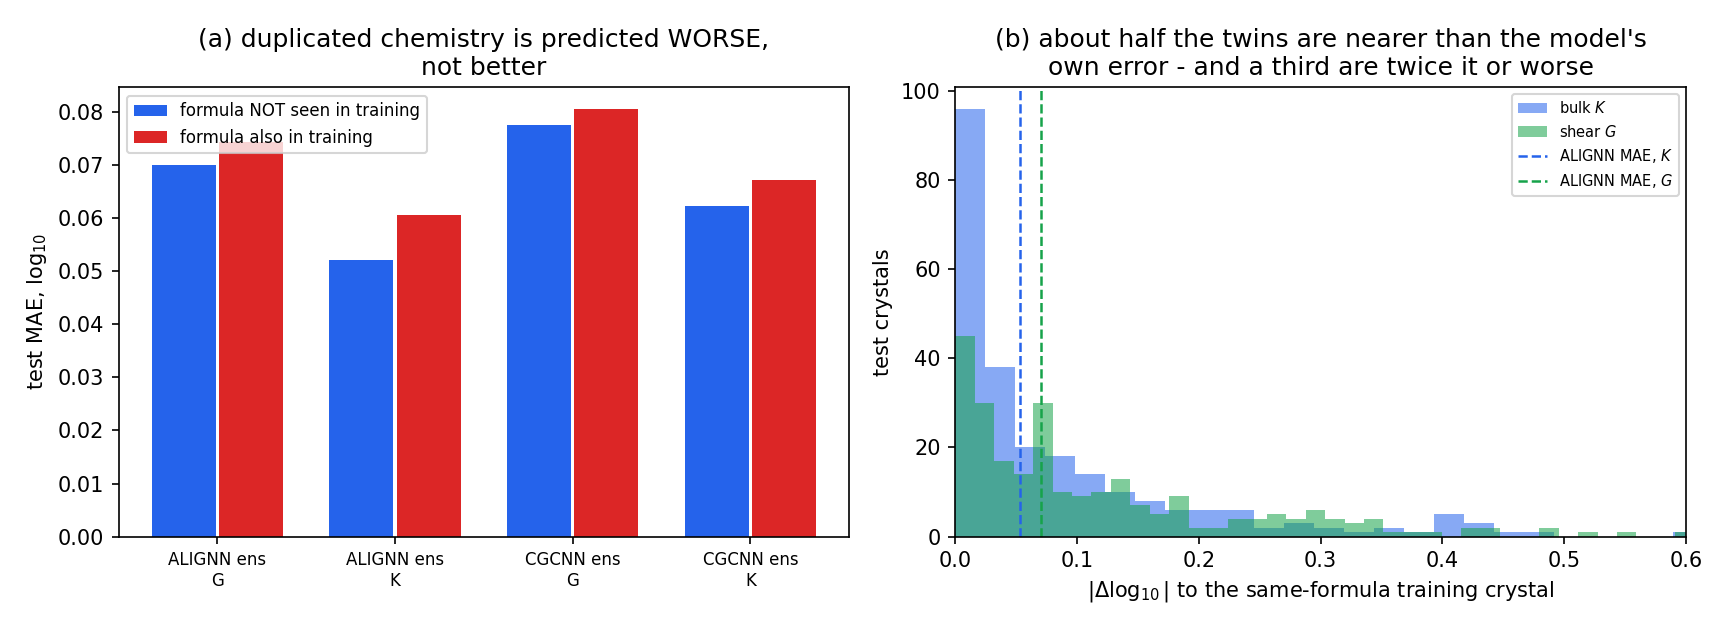

The table this chart was drawn from, first rows:
model, target, group, n, mae_log10, relative_error_pct, optimism_vs_unseen, diff_ci_lo, diff_ci_hi
ALIGNN ens, G, formula NOT seen in train, 1397, 0.0701, 17.52, , , 
ALIGNN ens, G, formula ALSO in train, 251, 0.07438, 18.68, , , 
ALIGNN ens, G, ALL, 1648, 0.07076, 17.69, 0.0006505, -0.006857, 0.016
ALIGNN ens, K, formula NOT seen in train, 1397, 0.05206, 12.74, , , 
ALIGNN ens, K, formula ALSO in train, 251, 0.06061, 14.98, , , 
ALIGNN ens, K, ALL, 1648, 0.05336, 13.07, 0.001302, -0.002901, 0.02105
CGCNN ens, G, formula NOT seen in train, 1397, 0.07763, 19.57, , , 
CGCNN ens, G, formula ALSO in train, 251, 0.08069, 20.42, , , 
CGCNN ens, G, ALL, 1648, 0.0781, 19.7, 0.0004654, -0.007738, 0.01473
CGCNN ens, K, formula NOT seen in train, 1397, 0.06225, 15.41, , , 
CGCNN ens, K, formula ALSO in train, 251, 0.06727, 16.75, , , 
CGCNN ens, K, ALL, 1648, 0.06302, 15.62, 0.0007645, -0.006558, 0.0165
